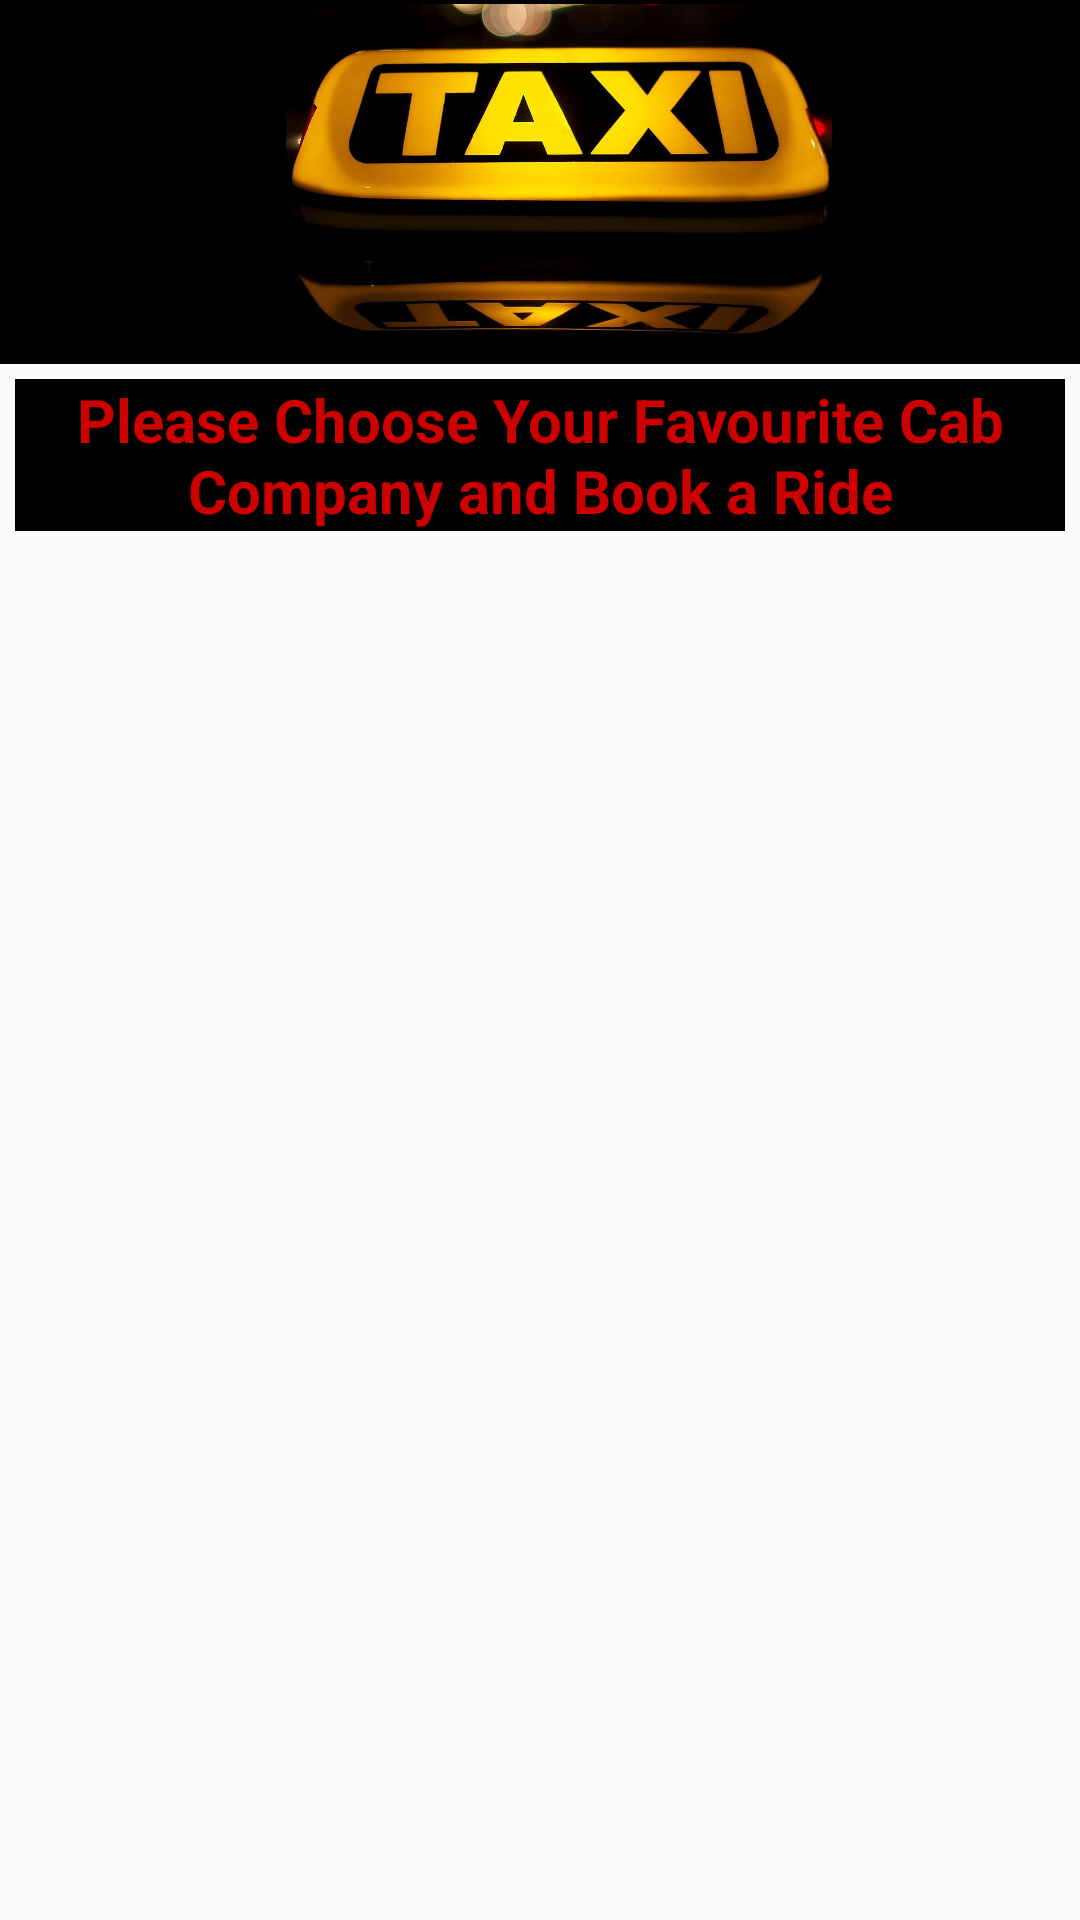

Android layout source for this screen:
<!-- AndroidManifest.xml: application theme AppTheme -->
<!-- res/layout/activity_taxi.xml -->
<?xml version="1.0" encoding="utf-8"?>
<LinearLayout
    android:orientation="vertical"
    xmlns:android="http://schemas.android.com/apk/res/android"
    xmlns:tools="http://schemas.android.com/tools"
    android:layout_width="match_parent"
    android:layout_height="match_parent"
    tools:context=".TaxiActivity">

    <androidx.appcompat.widget.Toolbar
        android:background="@android:color/black"
        android:layout_width="match_parent"
        android:layout_height="wrap_content">
        <ImageView
            android:layout_width="match_parent"
            android:layout_height="120dp"
            android:layout_marginLeft="4px"
            android:layout_marginRight="10px"
            android:layout_marginTop="4px"
            android:id="@+id/icon"
            android:src="@drawable/taxi">

        </ImageView>

        <TextView
            android:textSize="20dp"
            android:textStyle="bold"
            android:textAlignment="center"
            android:text="Cabs"
            android:gravity="center"
            android:textColor="@android:color/holo_blue_bright"
            android:layout_width="match_parent"
            android:layout_height="100dp"/>

    </androidx.appcompat.widget.Toolbar>
    <TextView
        android:textSize="20dp"
        android:textStyle="bold"
        android:textAlignment="center"
        android:layout_margin="5dp"
        android:text="Please Choose Your Favourite Cab Company and Book a Ride"
        android:background="@android:color/black"
        android:textColor="@android:color/holo_red_dark"
        android:layout_width="match_parent"
        android:layout_height="wrap_content"
        android:gravity="center_horizontal" />
    <LinearLayout
        android:layout_width="match_parent"
        android:layout_height="wrap_content"
        android:orientation="vertical"
        android:layout_margin="10dp"
        tools:ignore="WebViewLayout">

        <ListView
            android:layout_width="match_parent"
            android:id="@+id/listview"
            android:divider="#2AE215"
            android:dividerHeight="5dp"
            android:layout_height="wrap_content"/>
    </LinearLayout>

    <WebView
        android:layout_width="match_parent"
        android:layout_height="match_parent"
        android:id="@+id/webview"
        android:visibility="gone"/>




</LinearLayout>
<!-- resources referenced by this layout -->
<resources>
  <!-- drawable taxi: png bitmap (drawable, 426773 bytes) -->
  <style name="AppTheme" parent="Theme.AppCompat.Light.NoActionBar">
          
          <item name="colorPrimary">@color/colorPrimary</item>
          <item name="colorPrimaryDark">@color/colorPrimaryDark</item>
          <item name="colorAccent">@color/colorAccent</item>
      </style>
  <color name="colorPrimary">#008577</color>
  <color name="colorPrimaryDark">#00574B</color>
  <color name="colorAccent">#D81B60</color>
</resources>
